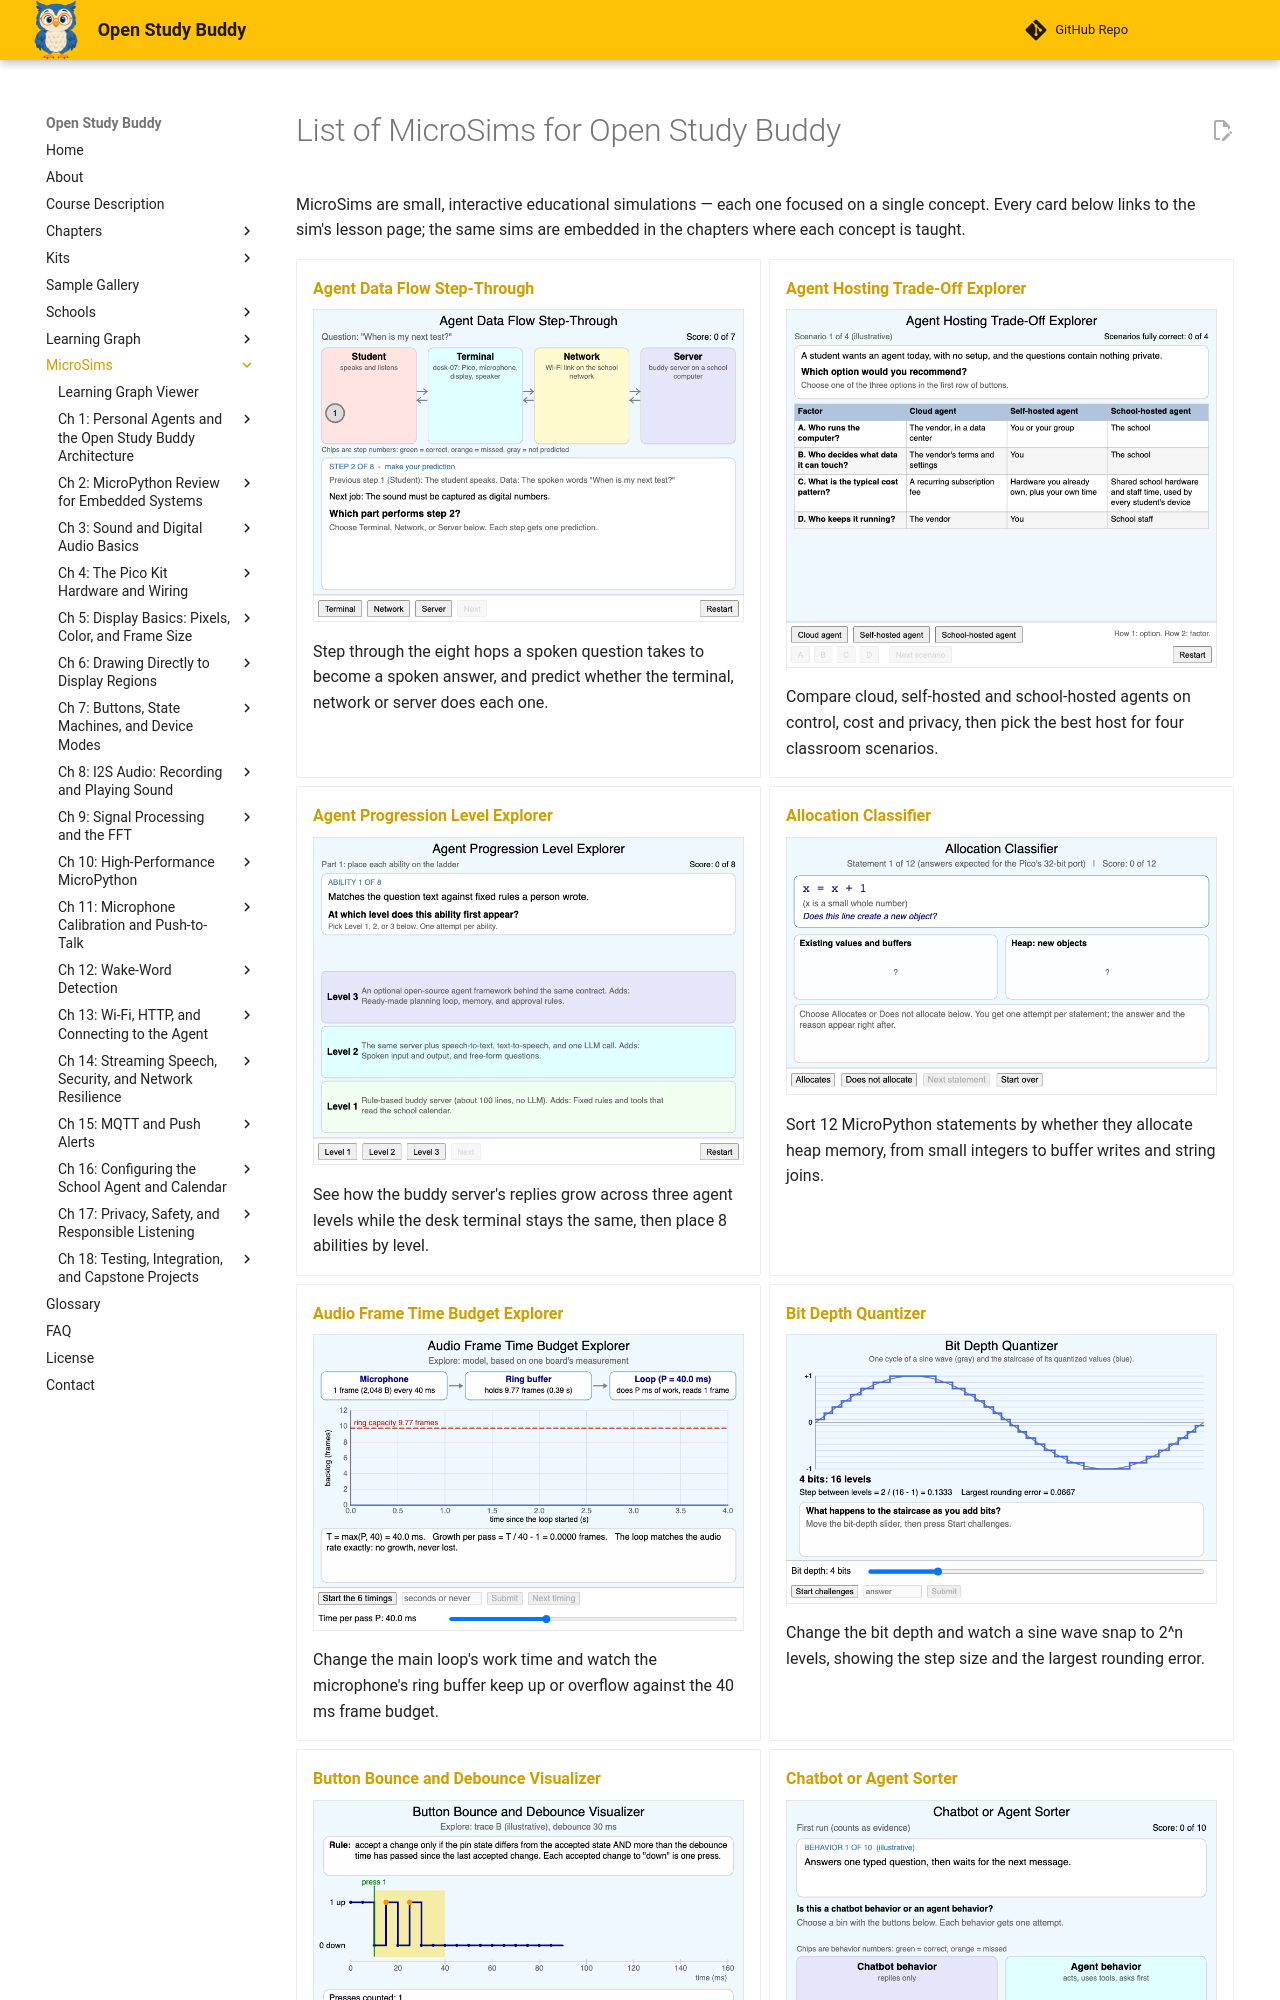

repository: dmccreary/open-study-buddy · page: sims/index.html · generator: mkdocs

---
title: "List of MicroSims for Open Study Buddy"
description: "A list of all the MicroSims used in the Open Study Buddy course"
image: /sims/index-screen-image.png
og:image: /sims/index-screen-image.png
hide:
    toc
---
